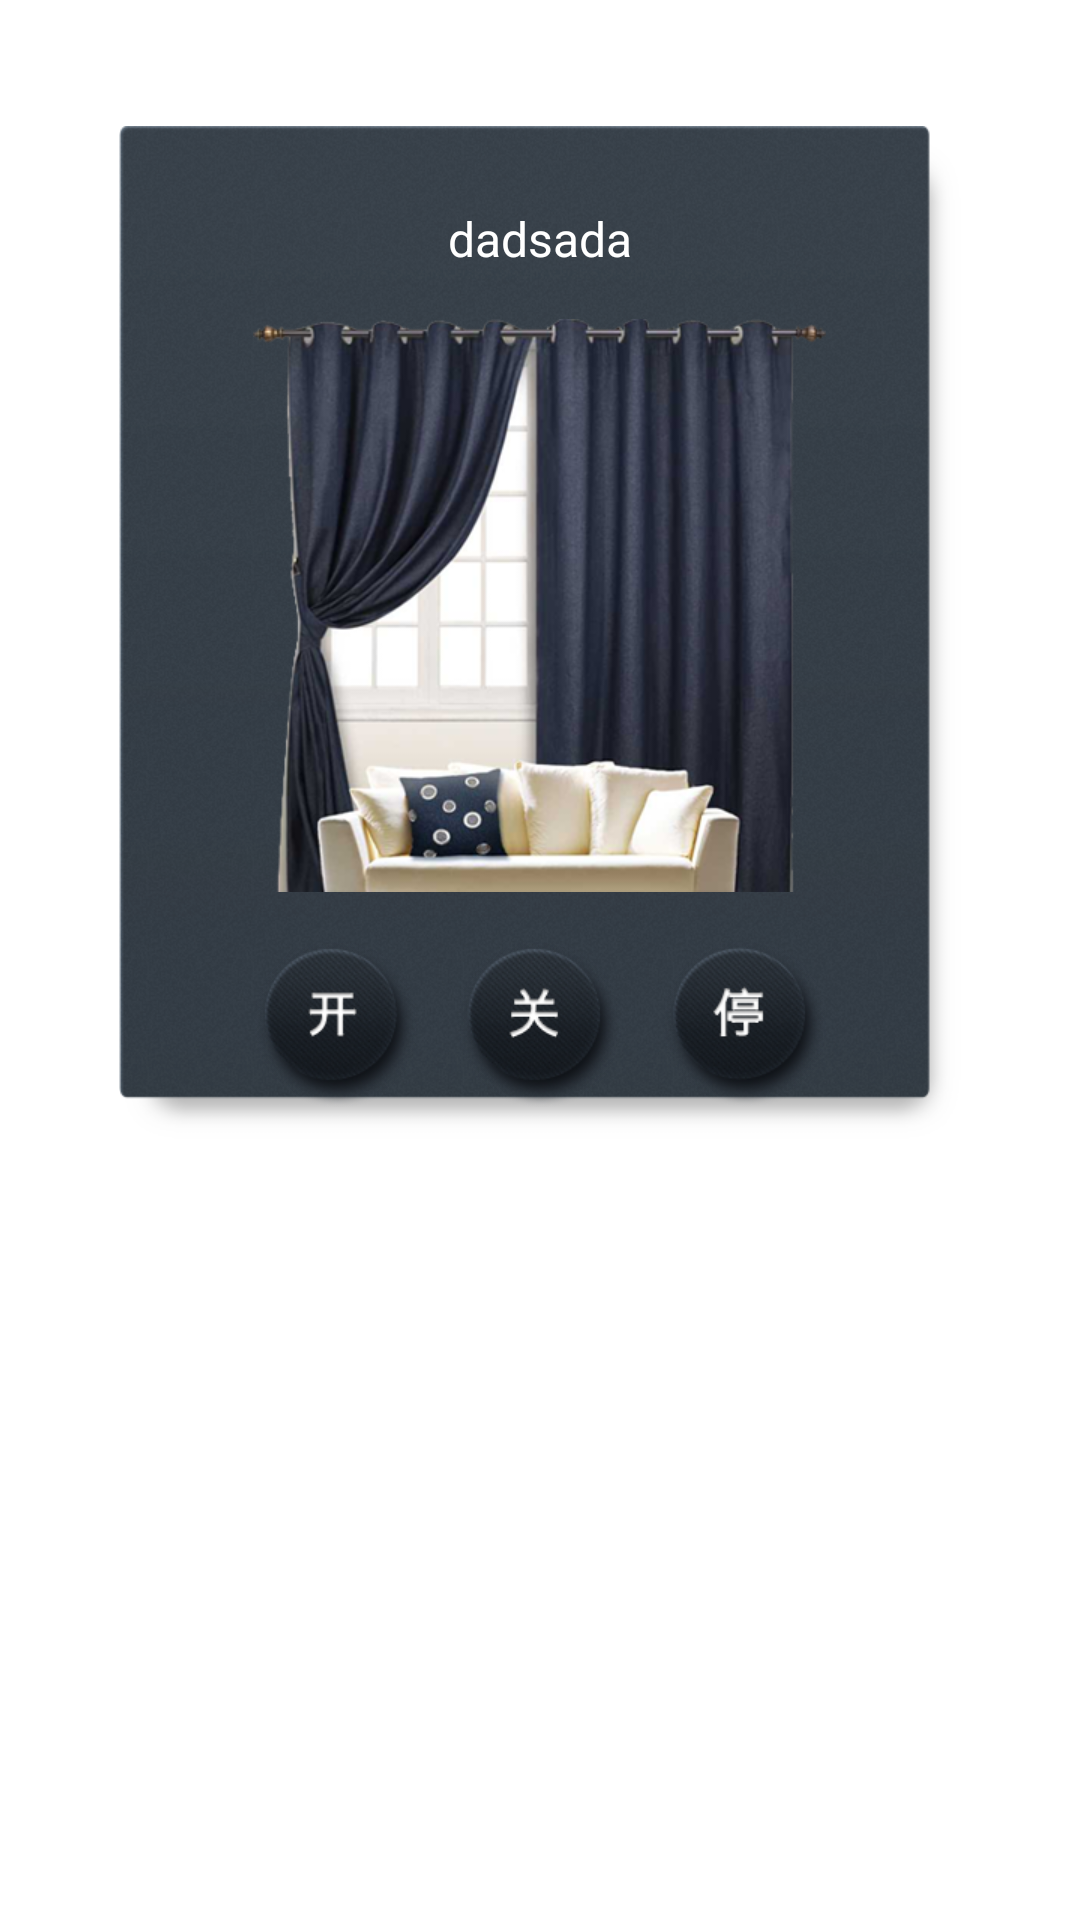

Layout XML and referenced resources for this Android screen:
<!-- AndroidManifest.xml: application theme AppTheme -->
<!-- res/layout/curtain_control_item_layout.xml -->
<?xml version="1.0" encoding="utf-8"?>

<LinearLayout xmlns:android="http://schemas.android.com/apk/res/android"
    android:id="@+id/equips_container"
    android:layout_width="match_parent"
    android:layout_height="match_parent"
    android:gravity="center_horizontal"
    android:orientation="vertical" >

    <LinearLayout
        android:layout_width="wrap_content"
        android:layout_height="wrap_content"
        android:background="@drawable/bg_chuanglain1"
        android:layout_marginTop="@dimen/dp_founty_two"
        android:gravity="center"
        android:orientation="vertical" >

        <TextView
            android:id="@+id/curtain_title"
            android:layout_width="wrap_content"
            android:layout_height="wrap_content"
            android:layout_marginTop="@dimen/dp_sixteen"
            android:text="dadsada"
            android:textColor="@android:color/white"
            android:textSize="@dimen/sp_sixteen" />

        <LinearLayout
            android:layout_width="wrap_content"
            android:layout_height="wrap_content"
            android:layout_gravity="center"
            android:gravity="center_horizontal"
            android:layout_marginTop="@dimen/dp_sixteen"
            android:orientation="vertical" >

            <ImageView
                android:layout_width="wrap_content"
                android:layout_height="wrap_content"
                android:src="@drawable/img_chuanglian" />

            <RelativeLayout
                android:layout_marginTop="@dimen/dp_sixteen"
                android:layout_width="match_parent"
                android:layout_height="wrap_content" >

                <ImageButton
                    android:id="@+id/curtain_on"
                    android:layout_width="wrap_content"
                    android:layout_height="wrap_content"
                    android:layout_alignParentLeft="true"
                    android:background="@null"
                    android:src="@drawable/icon_on" />

                <ImageButton
                    android:id="@+id/curtain_off"
                    android:layout_width="wrap_content"
                    android:layout_height="wrap_content"
                    android:layout_centerInParent="true"
                    android:background="@null"
                    android:src="@drawable/icon_off" />

                <ImageButton
                    android:id="@+id/curtain_stop"
                    android:layout_width="wrap_content"
                    android:layout_height="wrap_content"
                    android:layout_alignParentRight="true"
                    android:background="@null"
                    android:src="@drawable/icon_stop" />
            </RelativeLayout>
        </LinearLayout>
    </LinearLayout>

</LinearLayout>
<!-- resources referenced by this layout -->
<resources>
  <dimen name="dp_founty_two">42dp</dimen>
  <dimen name="dp_sixteen">16dp</dimen>
  <dimen name="sp_sixteen">16sp</dimen>
  <!-- drawable bg_chuanglain1: png bitmap (drawable-xhdpi, 74259 bytes) -->
  <!-- drawable icon_off: png bitmap (drawable-xhdpi, 17957 bytes) -->
  <!-- drawable icon_on: png bitmap (drawable-xhdpi, 17612 bytes) -->
  <!-- drawable icon_stop: png bitmap (drawable-xhdpi, 17685 bytes) -->
  <!-- drawable img_chuanglian: png bitmap (drawable-xhdpi, 152011 bytes) -->
</resources>
